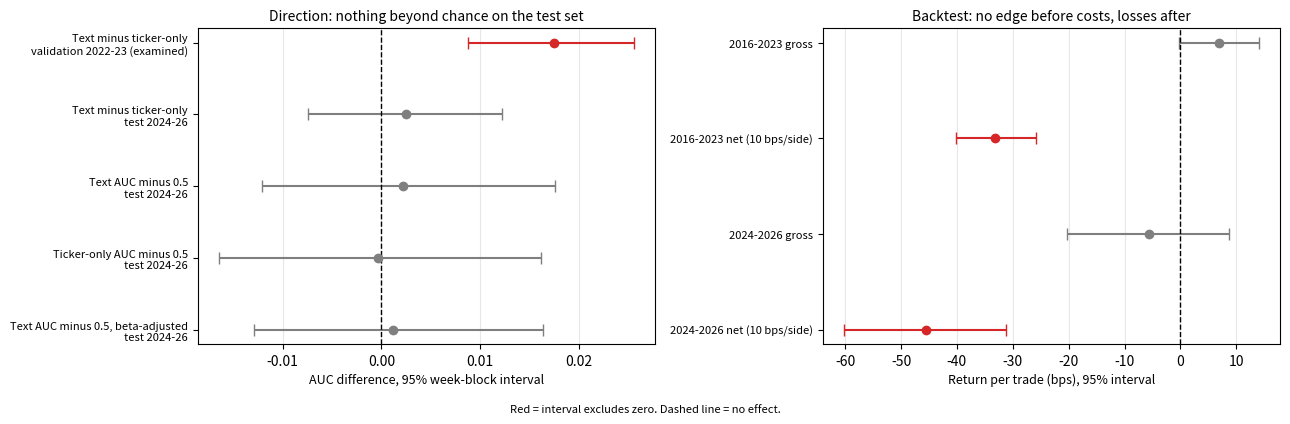

The matplotlib source for this figure: (Note: this script raises an exception after producing the figure.)
from pathlib import Path

import matplotlib

matplotlib.use("Agg")
import matplotlib.pyplot as plt

# Values copied from the README tables (docs/test_results.txt and docs/backtest_results.txt).
direction = [  # label, point, low, high  (AUC-based, 0 = chance)
    ("Text minus ticker-only\nvalidation 2022-23 (examined)", 0.0175, 0.0088, 0.0256),
    ("Text minus ticker-only\ntest 2024-26", 0.0025, -0.0074, 0.0122),
    ("Text AUC minus 0.5\ntest 2024-26", 0.0022, -0.0121, 0.0176),
    ("Ticker-only AUC minus 0.5\ntest 2024-26", -0.0003, -0.0165, 0.0162),
    ("Text AUC minus 0.5, beta-adjusted\ntest 2024-26", 0.0012, -0.0129, 0.0164),
]
backtest = [  # basis points per trade
    ("2016-2023 gross", 6.9, -0.2, 14.1),
    ("2016-2023 net (10 bps/side)", -33.1, -40.2, -25.9),
    ("2024-2026 gross", -5.6, -20.3, 8.7),
    ("2024-2026 net (10 bps/side)", -45.6, -60.3, -31.3),
]


def panel(ax, rows, title, xlabel):
    for i, (label, pt, lo, hi) in enumerate(rows):
        color = "tab:red" if (lo > 0 or hi < 0) else "tab:gray"
        ax.errorbar(pt, i, xerr=[[pt - lo], [hi - pt]], fmt="o", color=color, capsize=4)
    ax.axvline(0, color="black", linewidth=1, linestyle="--")
    ax.set_yticks(range(len(rows)))
    ax.set_yticklabels([r[0] for r in rows], fontsize=8)
    ax.invert_yaxis()
    ax.set_title(title, fontsize=10)
    ax.set_xlabel(xlabel, fontsize=9)
    ax.grid(axis="x", alpha=0.3)


fig, (a, b) = plt.subplots(1, 2, figsize=(13, 4.2))
panel(a, direction, "Direction: nothing beyond chance on the test set", "AUC difference, 95% week-block interval")
panel(b, backtest, "Backtest: no edge before costs, losses after", "Return per trade (bps), 95% interval")
fig.text(0.5, 0.005, "Red = interval excludes zero. Dashed line = no effect.", ha="center", fontsize=8)
fig.tight_layout(rect=(0, 0.03, 1, 1))
out = Path("docs/results.png")
fig.savefig(out, dpi=150)
print("saved", out)
